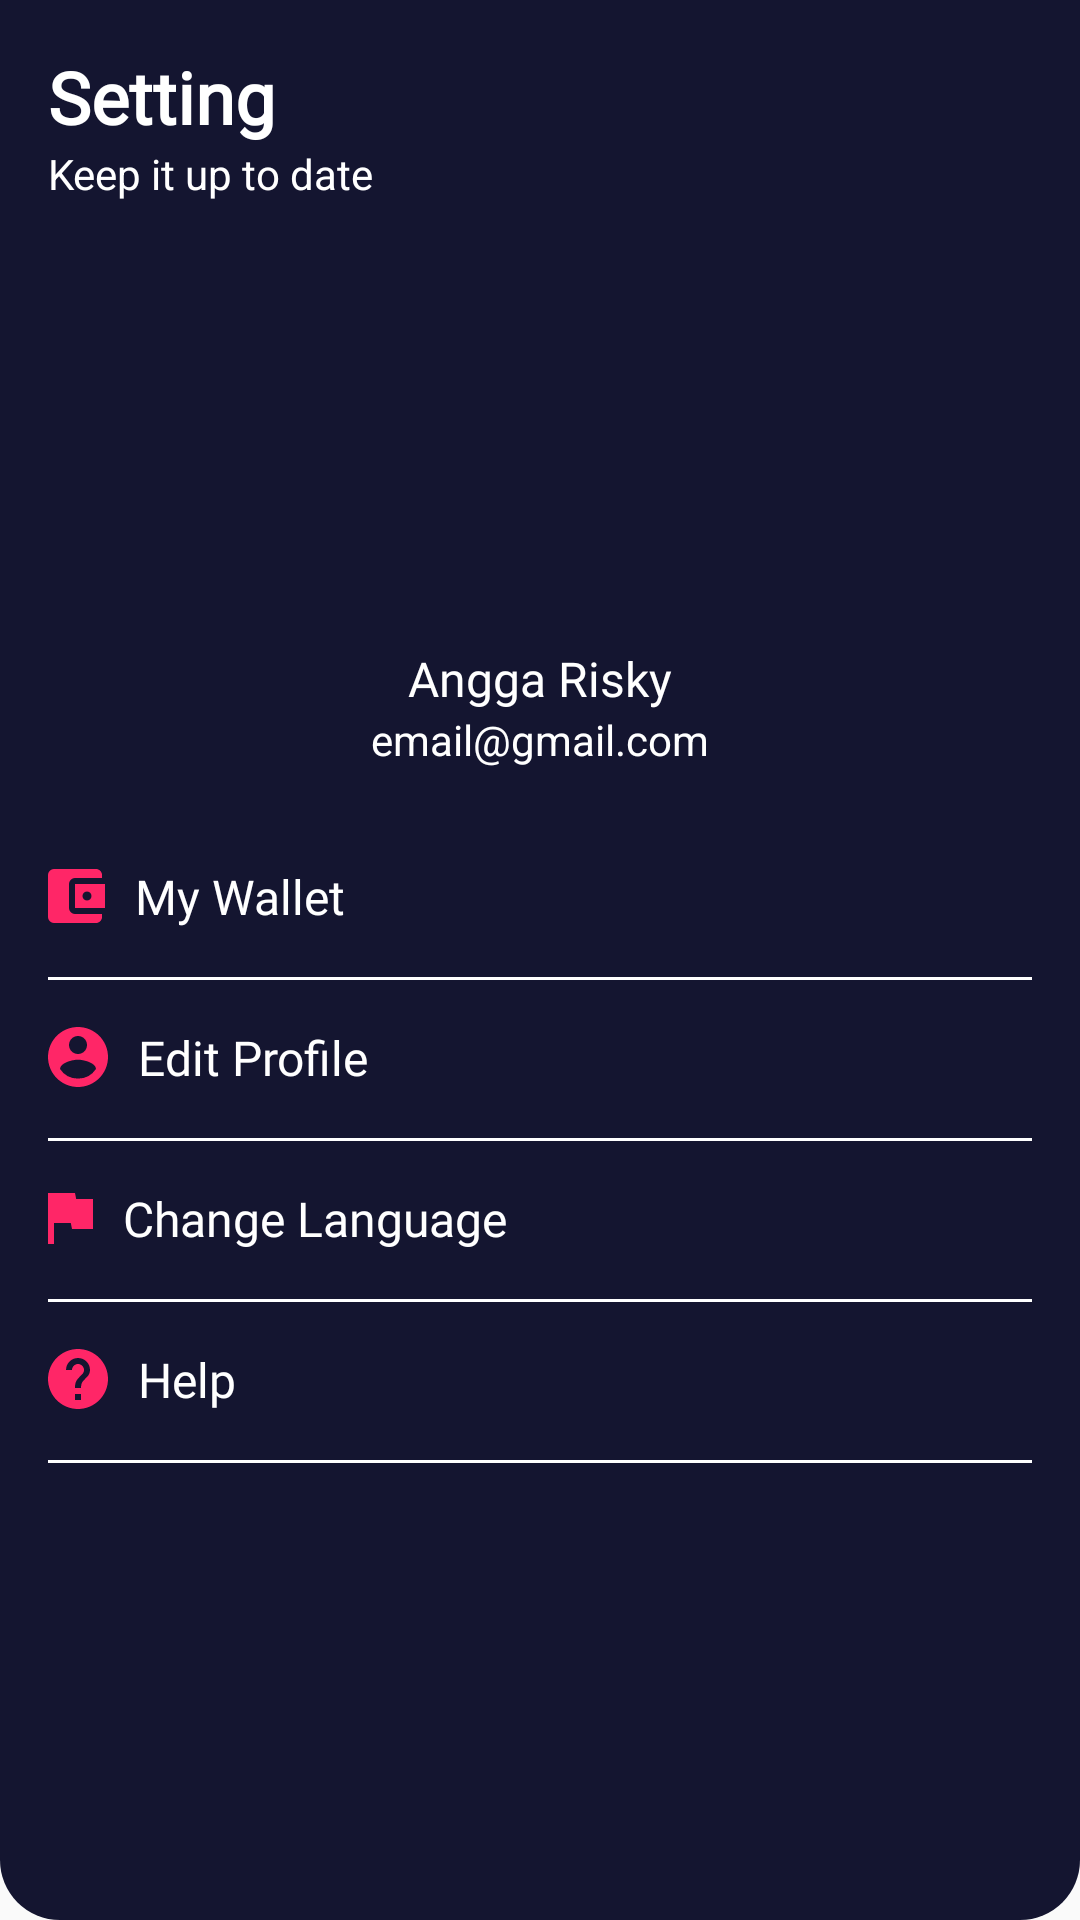

Produce the Android XML layout that renders to this screen, including the resource entries it uses.
<!-- AndroidManifest.xml: application theme Theme.Mov -->
<!-- res/layout/fragment_setting.xml -->
<?xml version="1.0" encoding="utf-8"?>
<androidx.constraintlayout.widget.ConstraintLayout xmlns:android="http://schemas.android.com/apk/res/android"
    xmlns:tools="http://schemas.android.com/tools"
    xmlns:app="http://schemas.android.com/apk/res-auto"
    android:id="@+id/frameLayout2"
    android:layout_width="match_parent"
    android:layout_height="match_parent"
    android:background="@drawable/shape_background_blue"
    tools:context=".setting.SettingFragment">

    <TextView
        android:id="@+id/tSetting"
        android:layout_width="wrap_content"
        android:layout_height="wrap_content"
        app:layout_constraintStart_toStartOf="parent"
        app:layout_constraintTop_toTopOf="parent"
        android:text="Setting"
        android:fontFamily="@font/montserrat"
        android:textSize="24sp"
        android:textStyle="bold"
        android:textColor="@color/white"
        android:layout_marginTop="16dp"
        android:layout_marginStart="16dp"/>

    <TextView
        android:id="@+id/tKeep"
        android:layout_width="wrap_content"
        android:layout_height="wrap_content"
        app:layout_constraintStart_toStartOf="parent"
        app:layout_constraintTop_toBottomOf="@id/tSetting"
        android:layout_marginStart="16dp"
        android:text="Keep it up to date"
        android:textColor="@color/white"/>

    <ImageView
        android:id="@+id/iv_profile"
        android:layout_width="100dp"
        android:layout_height="100dp"
        android:src="@drawable/user_pic_grey"
        app:layout_constraintStart_toStartOf="parent"
        app:layout_constraintEnd_toEndOf="parent"
        app:layout_constraintTop_toBottomOf="@id/tKeep"
        android:layout_marginTop="32dp"/>

    <TextView
        android:id="@+id/tv_nama"
        android:layout_width="wrap_content"
        android:layout_height="wrap_content"
        app:layout_constraintTop_toBottomOf="@id/iv_profile"
        app:layout_constraintStart_toStartOf="parent"
        app:layout_constraintEnd_toEndOf="parent"
        android:layout_marginTop="16dp"
        android:textSize="16sp"
        android:fontFamily="@font/montserrat"
        android:textColor="@color/white"
        android:text="Angga Risky"/>

    <TextView
        android:id="@+id/tv_gmail"
        android:layout_width="wrap_content"
        android:layout_height="wrap_content"
        app:layout_constraintTop_toBottomOf="@id/tv_nama"
        app:layout_constraintStart_toStartOf="parent"
        app:layout_constraintEnd_toEndOf="parent"
        android:text="email@gmail.com"
        android:textColor="@color/white"/>

    <TextView
        android:id="@+id/tv_my_wallet"
        android:layout_width="wrap_content"
        android:layout_height="wrap_content"
        app:layout_constraintTop_toBottomOf="@id/tv_gmail"
        app:layout_constraintStart_toStartOf="parent"
        android:layout_marginStart="16dp"
        android:layout_marginTop="32dp"
        android:textColor="@color/white"
        android:fontFamily="@font/montserrat"
        android:textSize="16sp"
        android:text="My Wallet"
        android:drawableStart="@drawable/ic_walletsvg"
        android:drawablePadding="10dp"/>

    <View
        android:layout_width="0dp"
        android:layout_height="1dp"
        app:layout_constraintStart_toStartOf="parent"
        app:layout_constraintEnd_toEndOf="parent"
        app:layout_constraintTop_toBottomOf="@id/tv_my_wallet"
        android:background="@color/white"
        android:layout_marginTop="16dp"
        android:layout_marginStart="16dp"
        android:layout_marginEnd="16dp"/>

    <TextView
        android:id="@+id/tv_edit"
        android:layout_width="wrap_content"
        android:layout_height="wrap_content"
        app:layout_constraintTop_toBottomOf="@id/tv_my_wallet"
        app:layout_constraintStart_toStartOf="parent"
        android:layout_marginStart="16dp"
        android:layout_marginTop="32dp"
        android:textColor="@color/white"
        android:fontFamily="@font/montserrat"
        android:textSize="16sp"
        android:text="Edit Profile"
        android:drawableStart="@drawable/ic_profil"
        android:drawablePadding="10dp"/>

    <View
        android:layout_width="0dp"
        android:layout_height="1dp"
        app:layout_constraintStart_toStartOf="parent"
        app:layout_constraintEnd_toEndOf="parent"
        app:layout_constraintTop_toBottomOf="@id/tv_edit"
        android:background="@color/white"
        android:layout_marginTop="16dp"
        android:layout_marginStart="16dp"
        android:layout_marginEnd="16dp"/>

    <TextView
        android:id="@+id/tv_language"
        android:layout_width="wrap_content"
        android:layout_height="wrap_content"
        app:layout_constraintTop_toBottomOf="@id/tv_edit"
        app:layout_constraintStart_toStartOf="parent"
        android:layout_marginStart="16dp"
        android:layout_marginTop="32dp"
        android:textColor="@color/white"
        android:fontFamily="@font/montserrat"
        android:textSize="16sp"
        android:text="Change Language"
        android:drawableStart="@drawable/ic_flag"
        android:drawablePadding="10dp"/>

    <View
        android:layout_width="0dp"
        android:layout_height="1dp"
        app:layout_constraintStart_toStartOf="parent"
        app:layout_constraintEnd_toEndOf="parent"
        app:layout_constraintTop_toBottomOf="@id/tv_language"
        android:background="@color/white"
        android:layout_marginTop="16dp"
        android:layout_marginStart="16dp"
        android:layout_marginEnd="16dp"/>

    <TextView
        android:id="@+id/tv_help"
        android:layout_width="wrap_content"
        android:layout_height="wrap_content"
        app:layout_constraintTop_toBottomOf="@id/tv_language"
        app:layout_constraintStart_toStartOf="parent"
        android:layout_marginStart="16dp"
        android:layout_marginTop="32dp"
        android:textColor="@color/white"
        android:fontFamily="@font/montserrat"
        android:textSize="16sp"
        android:text="Help"
        android:drawableStart="@drawable/ic_help"
        android:drawablePadding="10dp"/>

    <View
        android:layout_width="0dp"
        android:layout_height="1dp"
        app:layout_constraintStart_toStartOf="parent"
        app:layout_constraintEnd_toEndOf="parent"
        app:layout_constraintTop_toBottomOf="@id/tv_help"
        android:background="@color/white"
        android:layout_marginTop="16dp"
        android:layout_marginStart="16dp"
        android:layout_marginEnd="16dp"/>

</androidx.constraintlayout.widget.ConstraintLayout>
<!-- resources referenced by this layout -->
<resources>
  <color name="white">#FFFFFFFF</color>
  <!-- drawable ic_flag (drawable) -->
  <vector xmlns:android="http://schemas.android.com/apk/res/android"
      android:width="15dp"
      android:height="17dp"
      android:viewportWidth="15"
      android:viewportHeight="17">
    <path
        android:pathData="m9.4,2 l-0.4,-2h-9v17h2v-7h5.6l0.4,2h7L15,2h-5.6Z"
        android:fillColor="#ff2667"
        android:fillType="evenOdd"/>
  </vector>
  <!-- drawable ic_help (drawable) -->
  <vector xmlns:android="http://schemas.android.com/apk/res/android"
      android:width="20dp"
      android:height="20dp"
      android:viewportWidth="20"
      android:viewportHeight="20">
    <path
        android:pathData="M10,0c-5.52,0 -10,4.48 -10,10s4.48,10 10,10 10,-4.48 10,-10 -4.48,-10 -10,-10ZM11,17h-2v-2h2v2ZM13.07,9.25 L12.17,10.17C11.45,10.9 11,11.5 11,13h-2v-0.5c0,-1.1 0.45,-2.1 1.17,-2.83l1.24,-1.26c0.37,-0.36 0.59,-0.86 0.59,-1.41 0,-1.1 -0.9,-2 -2,-2s-2,0.9 -2,2h-2c0,-2.21 1.79,-4 4,-4s4,1.79 4,4c0,0.88 -0.36,1.68 -0.93,2.25Z"
        android:fillColor="#ff2667"
        android:fillType="evenOdd"/>
  </vector>
  <!-- drawable ic_profil (drawable) -->
  <vector xmlns:android="http://schemas.android.com/apk/res/android"
      android:width="20dp"
      android:height="20dp"
      android:viewportWidth="20"
      android:viewportHeight="20">
    <path
        android:pathData="M10,0c-5.52,0 -10,4.48 -10,10s4.48,10 10,10 10,-4.48 10,-10 -4.48,-10 -10,-10ZM10,3c1.66,0 3,1.34 3,3s-1.34,3 -3,3 -3,-1.34 -3,-3 1.34,-3 3,-3ZM10,17.2a7.2,7.2 0,0 1,-6 -3.22c0.03,-1.99 4,-3.08 6,-3.08 1.99,0 5.97,1.09 6,3.08a7.2,7.2 0,0 1,-6 3.22Z"
        android:fillColor="#ff2667"
        android:fillType="evenOdd"/>
  </vector>
  <!-- drawable ic_walletsvg (drawable) -->
  <vector xmlns:android="http://schemas.android.com/apk/res/android"
      android:width="19dp"
      android:height="18dp"
      android:viewportWidth="19"
      android:viewportHeight="18">
    <path
        android:pathData="M18,15v1c0,1.1 -0.9,2 -2,2L2,18a2,2 0,0 1,-2 -2v-14a2,2 0,0 1,2 -2h14c1.1,0 2,0.9 2,2v1h-9a2,2 0,0 0,-2 2v8a2,2 0,0 0,2 2h9ZM9,13h10v-8L9,5v8ZM13,10.5c-0.83,0 -1.5,-0.67 -1.5,-1.5s0.67,-1.5 1.5,-1.5 1.5,0.67 1.5,1.5 -0.67,1.5 -1.5,1.5Z"
        android:fillColor="#ff2667"
        android:fillType="evenOdd"/>
  </vector>
  <!-- drawable shape_background_blue (drawable-v24) -->
  <?xml version="1.0" encoding="utf-8"?>
  <shape xmlns:android="http://schemas.android.com/apk/res/android"
      android:shape="rectangle">
  
      <solid android:color="@color/blue"/>
  
      <corners android:bottomLeftRadius="20dp"
          android:bottomRightRadius="20dp"/>
  </shape>
  <style name="Theme.Mov" parent="Theme.AppCompat.Light.NoActionBar">
          
          <item name="colorPrimary">@color/purple_500</item>
          <item name="colorPrimaryVariant">@color/purple_700</item>
          <item name="colorOnPrimary">@color/white</item>
          
          <item name="colorSecondary">@color/teal_200</item>
          <item name="colorSecondaryVariant">@color/teal_700</item>
          <item name="colorOnSecondary">@color/black</item>
          
          <item name="android:statusBarColor" tools:targetApi="l">?attr/colorPrimaryVariant</item>
          
      </style>
  <color name="blue">#141530</color>
  <color name="purple_500">#FF6200EE</color>
  <color name="purple_700">#FF3700B3</color>
  <color name="teal_200">#FF03DAC5</color>
  <color name="teal_700">#FF018786</color>
  <color name="black">#FF000000</color>
</resources>
